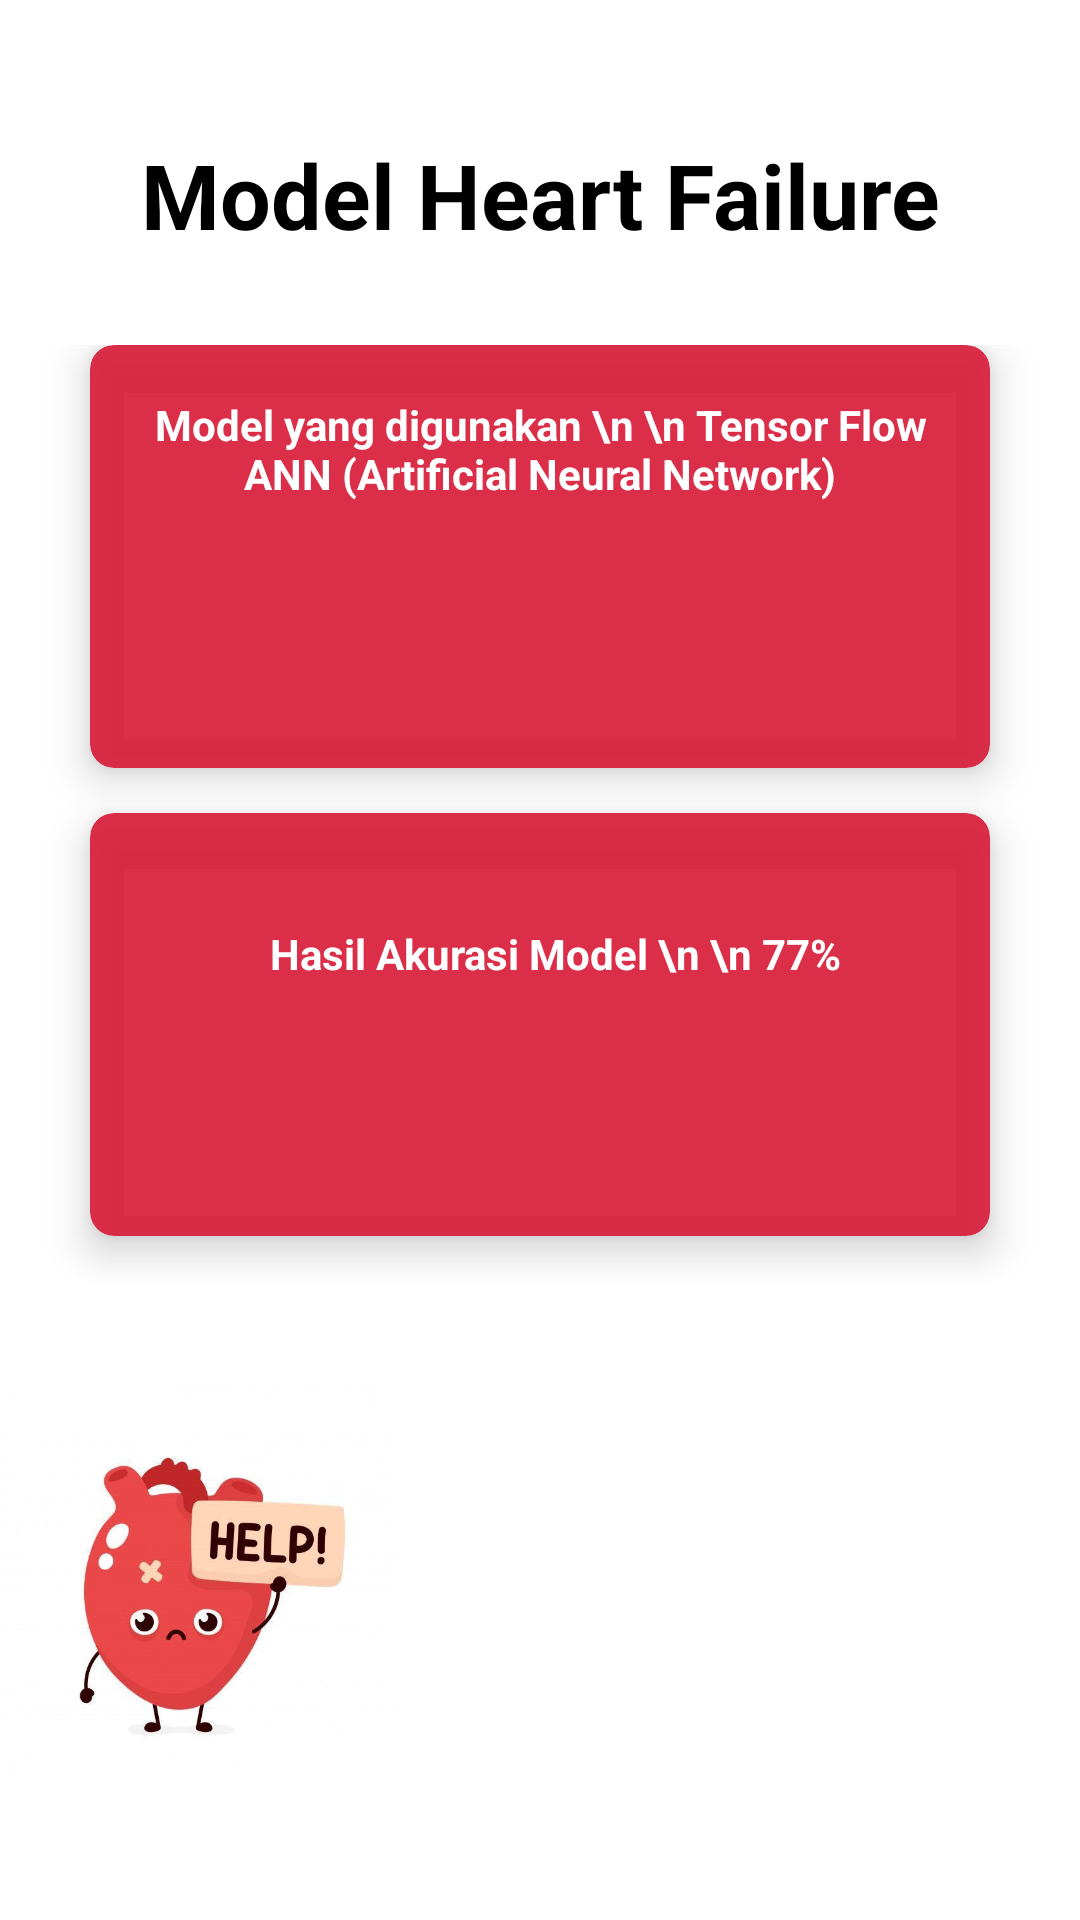

Produce the Android XML layout that renders to this screen, including the resource entries it uses.
<!-- AndroidManifest.xml: application theme Theme.FinalProjectAnNada -->
<!-- res/layout/activity_model.xml -->
<?xml version="1.0" encoding="utf-8"?>
<androidx.constraintlayout.widget.ConstraintLayout xmlns:android="http://schemas.android.com/apk/res/android"
    xmlns:app="http://schemas.android.com/apk/res-auto"
    xmlns:tools="http://schemas.android.com/tools"
    android:layout_width="match_parent"
    android:layout_height="match_parent"
    android:background="@color/white"
    tools:context=".ModelActivity">


    <LinearLayout
        android:layout_width="match_parent"
        android:layout_height="match_parent"
        android:orientation="vertical"
        android:weightSum="10"
        app:layout_constraintBaseline_toBaselineOf="parent">


        <RelativeLayout
            android:layout_width="match_parent"
            android:layout_height="100dp">

            <TextView
                android:layout_width="500dp"
                android:layout_height="150dp"
                android:layout_marginTop="30dp"
                android:gravity="center"
                android:text="Model Heart Failure"
                android:textAlignment="center"
                android:textColor="@color/black"
                android:textSize="30sp"
                android:textStyle="bold" />
        </RelativeLayout>

        <GridLayout
            android:layout_width="match_parent"
            android:layout_height="438dp"
            android:layout_weight="7.5"
            android:alignmentMode="alignMargins"
            android:columnCount="1"
            android:columnOrderPreserved="false"
            android:padding="15dp"
            android:rowCount="3">

            

            <androidx.cardview.widget.CardView
                android:layout_width="0dp"
                android:layout_height="0dp"
                android:layout_rowWeight="1"
                android:layout_columnWeight="1"
                android:layout_marginLeft="15dp"
                android:layout_marginRight="15dp"
                android:layout_marginBottom="15dp"
                app:cardBackgroundColor="@color/red"
                app:cardCornerRadius="8dp"
                app:cardElevation="8dp">

                <LinearLayout
                    android:layout_width="wrap_content"
                    android:layout_height="wrap_content"
                    android:layout_gravity="center_horizontal|center_vertical"
                    android:layout_margin="15dp"
                    android:orientation="vertical">


                    <TextView
                        android:layout_width="275dp"
                        android:layout_height="95dp"
                        android:layout_gravity="center_horizontal"
                        android:layout_marginLeft="25dp"
                        android:layout_marginTop="2dp"
                        android:layout_marginRight="25dp"
                        android:layout_marginBottom="20dp"
                        android:text="Model yang digunakan \n \n Tensor Flow ANN (Artificial Neural Network)"
                        android:textAlignment="center"
                        android:textColor="@color/white"
                        android:textSize="14sp"
                        android:textStyle="bold">

                    </TextView>

                </LinearLayout>

            </androidx.cardview.widget.CardView>

            <androidx.cardview.widget.CardView
                android:layout_width="0dp"
                android:layout_height="0dp"
                android:layout_rowWeight="1"
                android:layout_columnWeight="1"
                android:layout_marginLeft="15dp"
                android:layout_marginRight="15dp"
                android:layout_marginBottom="15dp"
                app:cardBackgroundColor="@color/red"
                app:cardCornerRadius="8dp"
                app:cardElevation="8dp">

                <LinearLayout
                    android:layout_width="wrap_content"
                    android:layout_height="wrap_content"
                    android:layout_gravity="center_horizontal|center_vertical"
                    android:layout_margin="15dp"
                    android:orientation="vertical">


                    <TextView
                        android:layout_width="270dp"
                        android:layout_height="66dp"
                        android:layout_gravity="center_horizontal"
                        android:layout_marginLeft="25dp"
                        android:layout_marginTop="20dp"
                        android:layout_marginRight="20dp"
                        android:layout_marginBottom="20dp"
                        android:text="Hasil Akurasi Model \n \n 77%"
                        android:textAlignment="center"
                        android:textColor="@color/white"
                        android:textSize="14sp"
                        android:textStyle="bold">

                    </TextView>

                </LinearLayout>

            </androidx.cardview.widget.CardView>


        </GridLayout>

        <RelativeLayout
            android:layout_width="match_parent"
            android:layout_height="230dp">

            <ImageView
                android:id="@+id/imageView"
                android:layout_width="132dp"
                android:layout_height="172dp"
                app:srcCompat="@drawable/dataset" />
        </RelativeLayout>


    </LinearLayout>

</androidx.constraintlayout.widget.ConstraintLayout>
<!-- resources referenced by this layout -->
<resources>
  <color name="black">#FF000000</color>
  <color name="red">#E9D81B37</color>
  <color name="white">#FFFFFFFF</color>
  <!-- drawable dataset: jpg bitmap (drawable, 23386 bytes) -->
  <style name="Theme.FinalProjectAnNada" parent="Base.Theme.FinalProjectAnNada" />
  <style name="Base.Theme.FinalProjectAnNada" parent="Theme.Material3.DayNight.NoActionBar">
          
          
      </style>
</resources>
